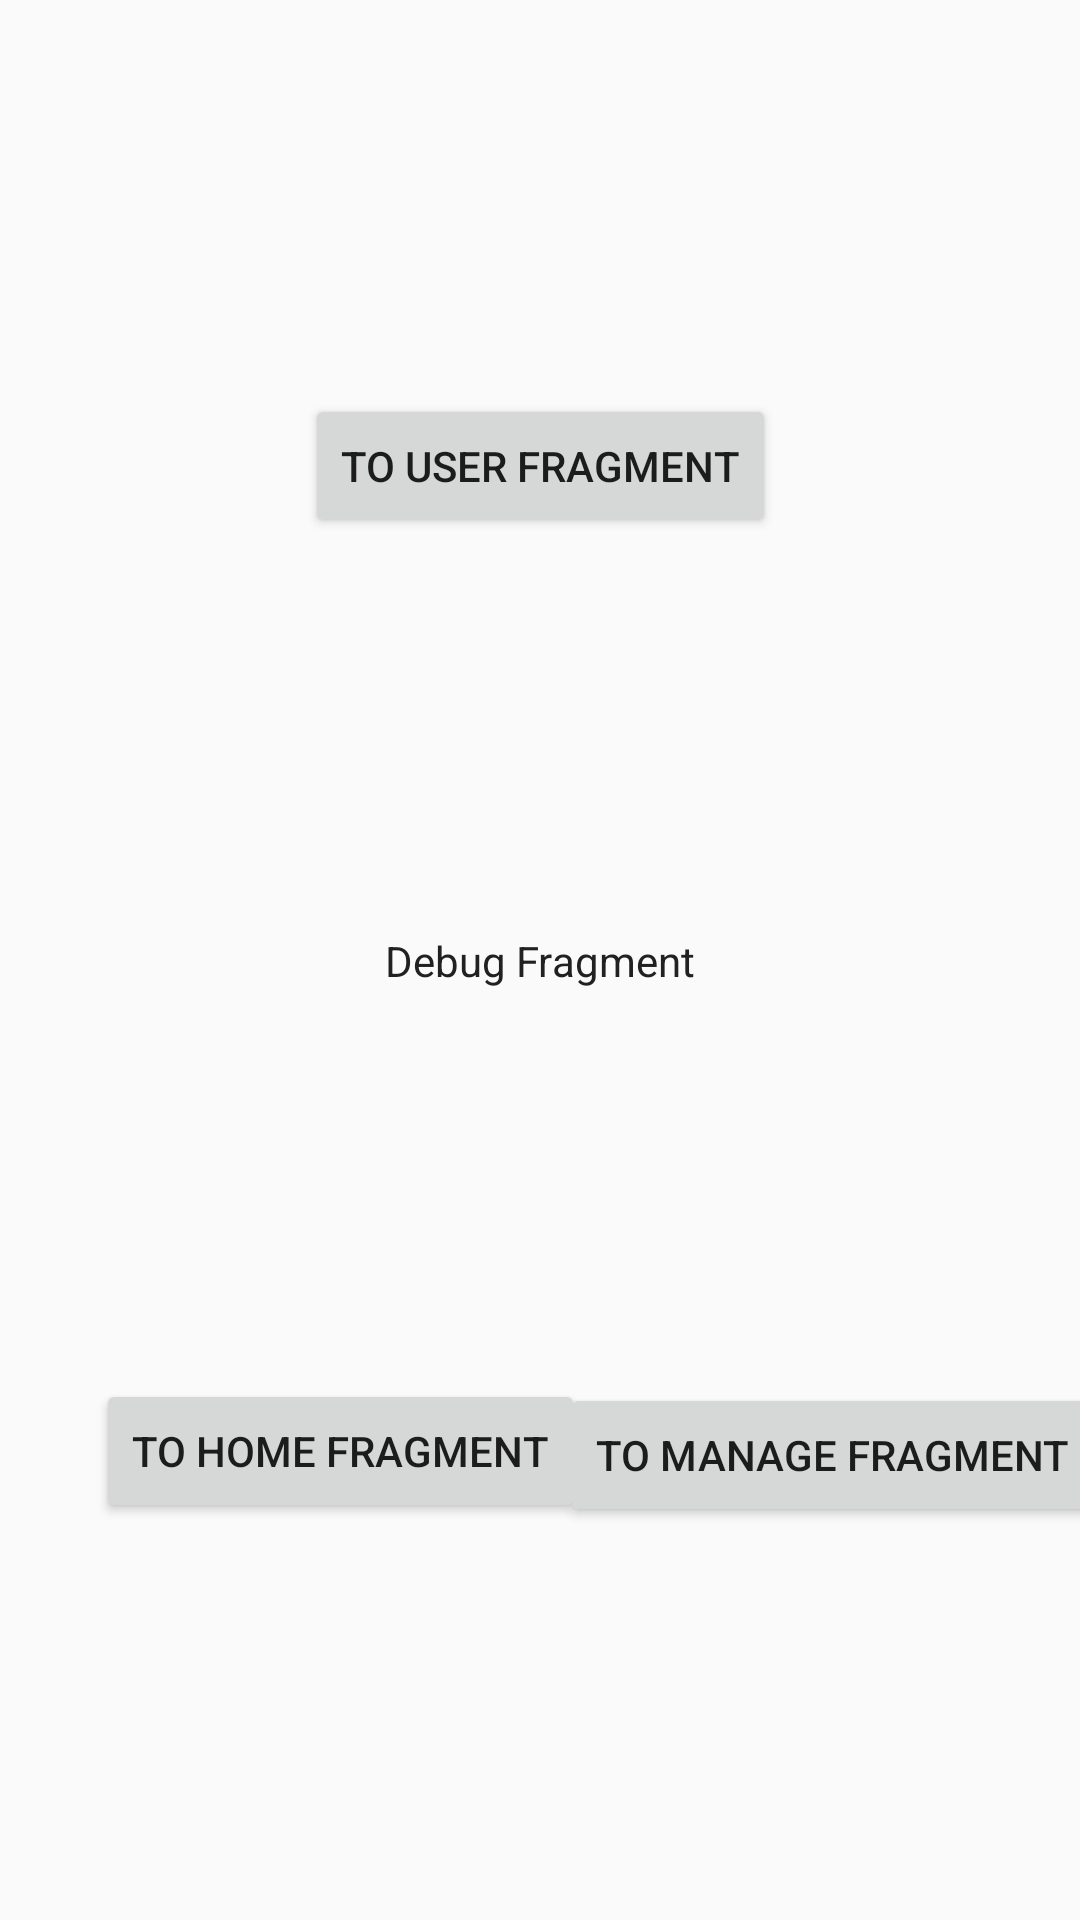

The Android layout XML behind this screen, and the referenced resources:
<!-- AndroidManifest.xml: application theme AppTheme -->
<!-- res/layout/fragment_debug.xml -->
<?xml version="1.0" encoding="utf-8"?>
<androidx.constraintlayout.widget.ConstraintLayout xmlns:android="http://schemas.android.com/apk/res/android"
    xmlns:app="http://schemas.android.com/apk/res-auto"
    xmlns:tools="http://schemas.android.com/tools"
    android:layout_width="match_parent"
    android:layout_height="match_parent"
    tools:context=".fragments.DebugFragment">

    <TextView
        android:id="@+id/debug_frag_tv"
        android:layout_width="wrap_content"
        android:layout_height="wrap_content"
        android:text="@string/debug_frag"
        android:textColor="@color/materialBlack"
        app:layout_constraintBottom_toBottomOf="parent"
        app:layout_constraintEnd_toEndOf="parent"
        app:layout_constraintStart_toStartOf="parent"
        app:layout_constraintTop_toTopOf="parent" />

    <Button
        android:id="@+id/to_home_btn"
        android:layout_width="wrap_content"
        android:layout_height="wrap_content"
        android:layout_marginStart="32dp"
        android:text="@string/to_home"
        app:layout_constraintBottom_toBottomOf="parent"
        app:layout_constraintStart_toStartOf="parent"
        app:layout_constraintTop_toBottomOf="@+id/debug_frag_tv"
        app:layout_constraintVertical_bias="0.496" />

    <Button
        android:id="@+id/to_manage_schedule_btn"
        android:layout_width="wrap_content"
        android:layout_height="wrap_content"
        android:text="@string/to_manage"
        app:layout_constraintBottom_toBottomOf="parent"
        app:layout_constraintEnd_toEndOf="parent"
        app:layout_constraintStart_toEndOf="@+id/to_home_btn"
        app:layout_constraintTop_toBottomOf="@+id/debug_frag_tv" />

    <Button
        android:id="@+id/to_user_btn"
        android:layout_width="wrap_content"
        android:layout_height="wrap_content"
        android:text="@string/to_user"
        app:layout_constraintBottom_toTopOf="@+id/debug_frag_tv"
        app:layout_constraintEnd_toEndOf="parent"
        app:layout_constraintStart_toStartOf="parent"
        app:layout_constraintTop_toTopOf="parent" />


</androidx.constraintlayout.widget.ConstraintLayout>
<!-- resources referenced by this layout -->
<resources>
  <color name="materialBlack">#212121</color>
  <string name="debug_frag">Debug Fragment</string>
  <string name="to_home">To Home Fragment</string>
  <string name="to_manage">To Manage Fragment</string>
  <string name="to_user">To User Fragment</string>
  <style name="AppTheme" parent="Theme.MaterialComponents.Light.NoActionBar">
          
          <item name="colorPrimary">@color/materialBlue</item>
          <item name="colorPrimaryDark">@color/materialDarkBlue</item>
          <item name="colorAccent">@color/materialAccentBlue</item>
          <item name="android:windowBackground">@color/materialWhite</item>
      </style>
  <color name="materialBlue">#3F51B5</color>
  <color name="materialDarkBlue">#283593</color>
  <color name="materialAccentBlue">#8C9EFF</color>
  <color name="materialWhite">#FAFAFA</color>
</resources>
